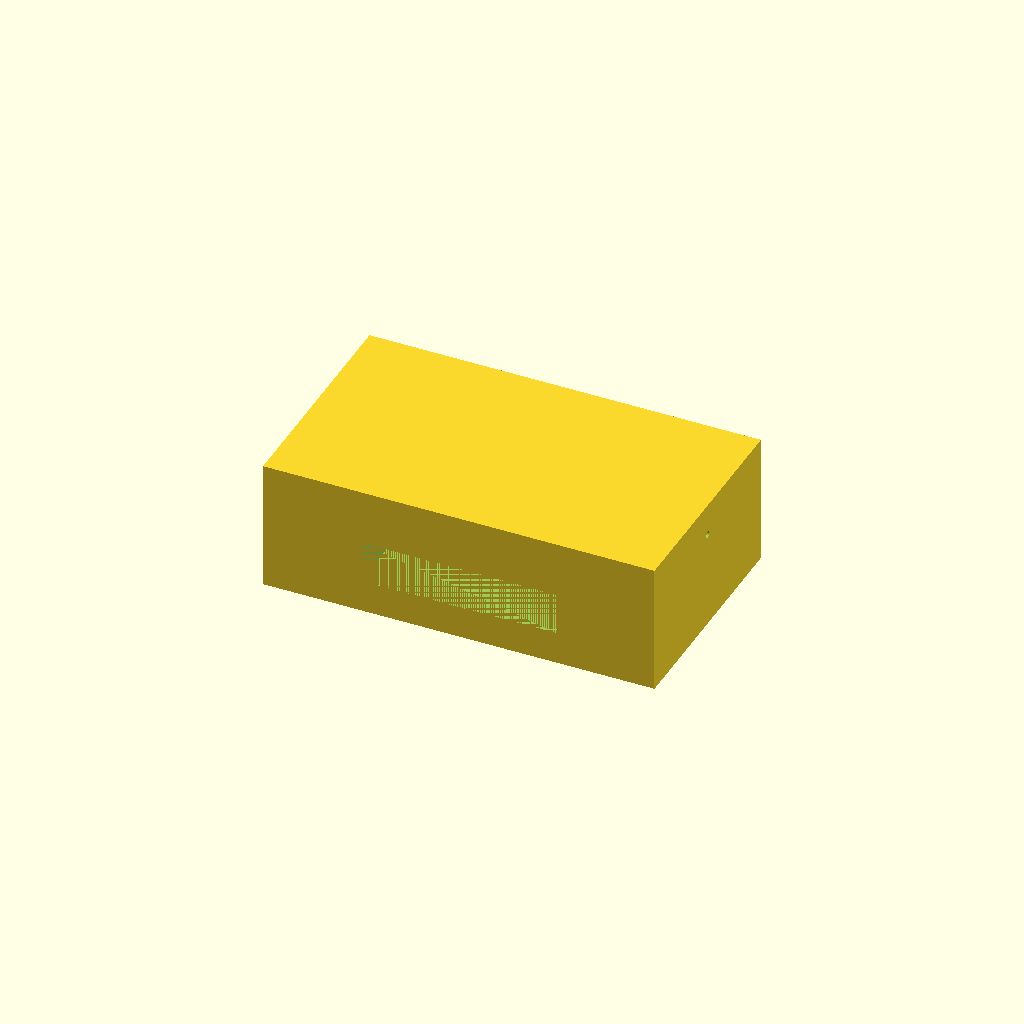
Cell 1 — every parameter at its default value.
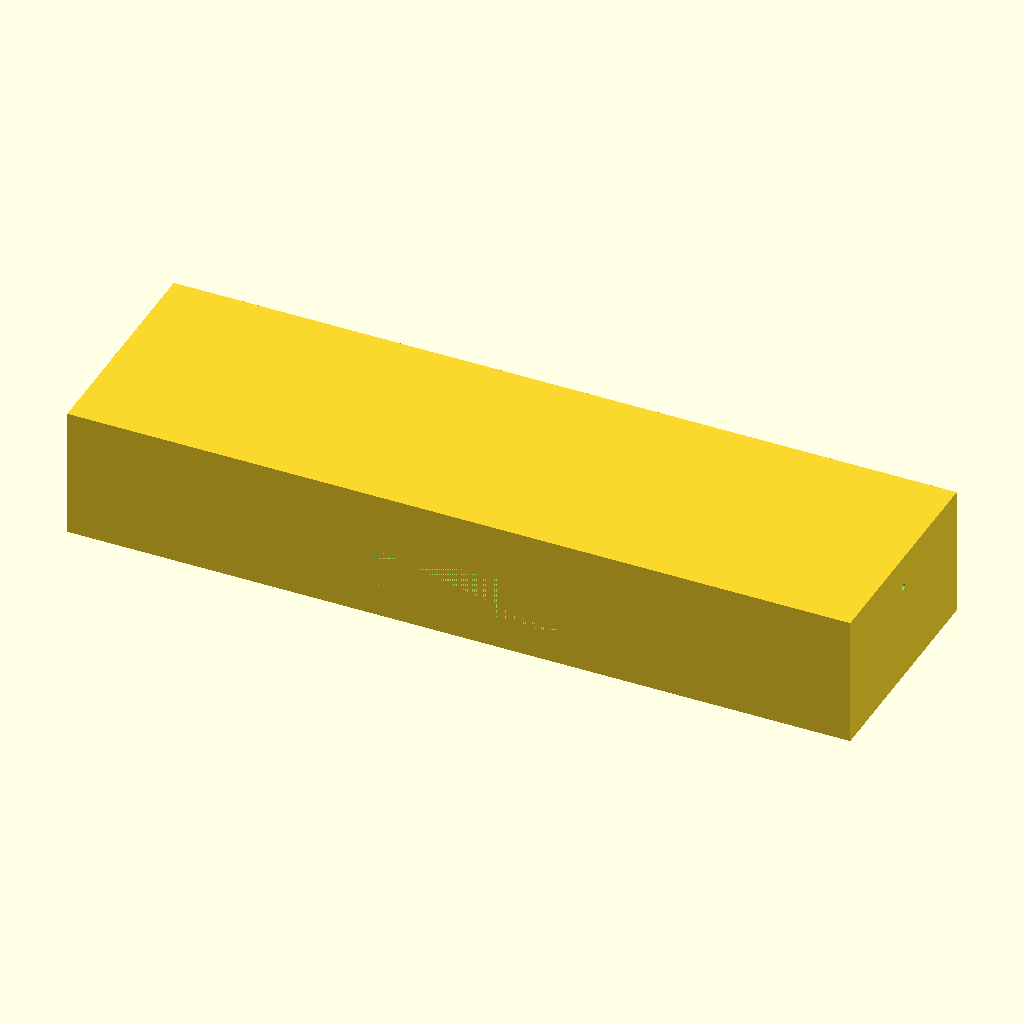
Cell 2: tank_x = 240 (everything else at default).
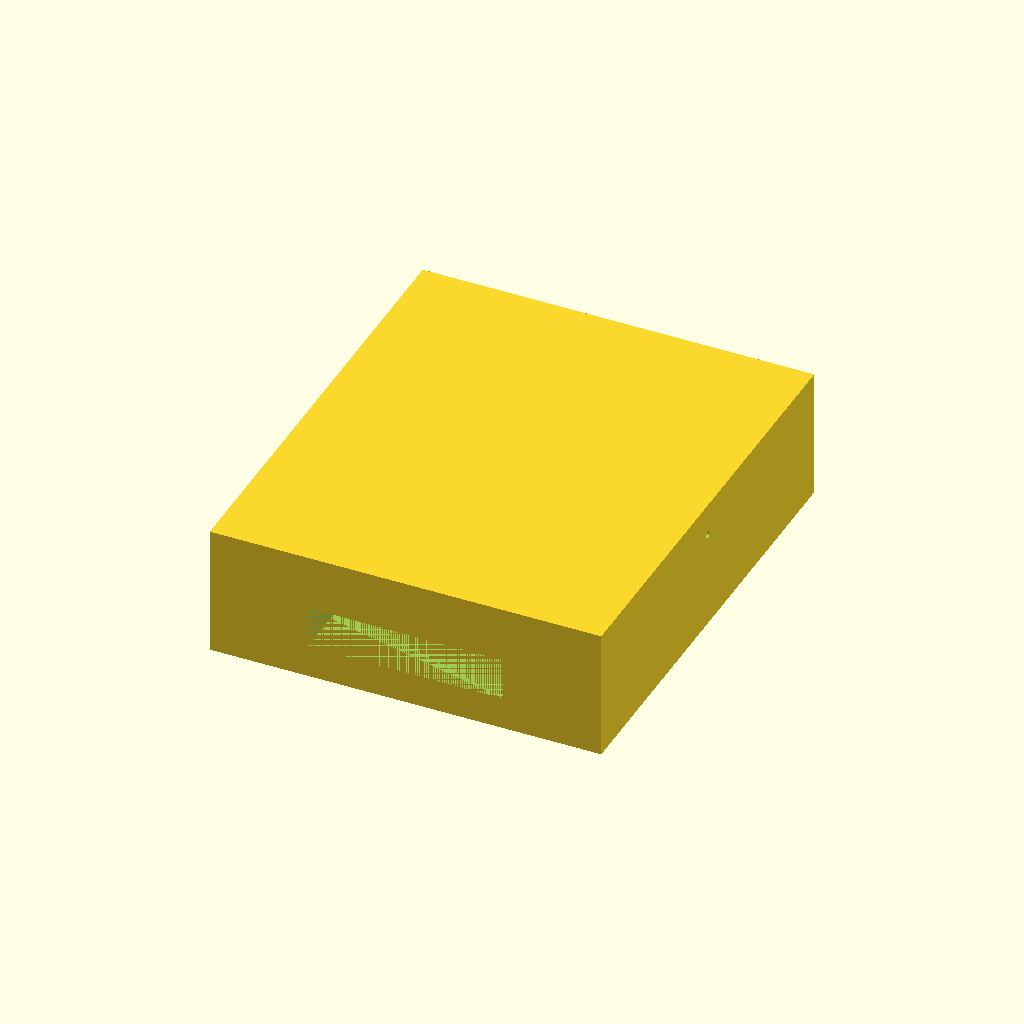
Cell 3: tank_y = 140 (everything else at default).
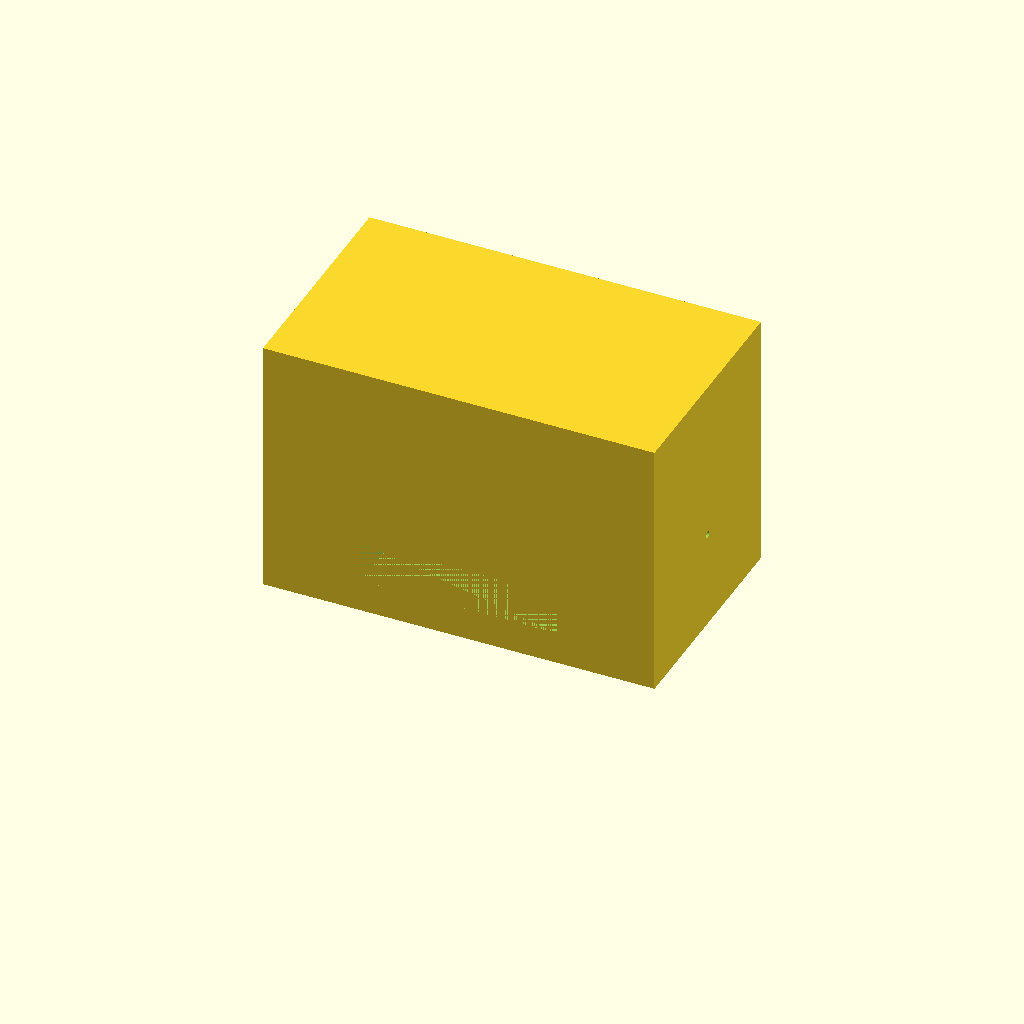
Cell 4: tank_z = 80 (everything else at default).
All cells are drawn from one camera (rotation 55°, 0°, 25°, orthographic, colour scheme Cornfield), so only the parameter changes between them.
The OpenSCAD source (bench/results/gpu-v6-g7/code/scadcoder-v6/mini_gel_tank_s7_a1.scad):
// Mini horizontal gel-electrophoresis buffer tank
// Print orientation: tank rests on XY plane at z = 0, builds upward (+Z)

// ---------------- Parameters ----------------
tank_x      = 120;   // tank outer length (X)
tank_y      = 70;    // tank outer width (Y)
tank_z      = 40;    // tank outer height (Z)
wall        = 3;     // wall thickness
floor       = 3;     // floor thickness (bottom slab)

platform_x  = 60;    // platform length in X (centred)
platform_y  = tank_y; // platform spans full inner width (Y)
platform_top_z = 13; // platform top height above tank floor (z = floor + 10)

hole_d      = 2;     // electrode wire hole diameter
hole_y      = 0;     // hole centre Y position
hole_z      = 30;    // hole centre Z position

eps         = 0.5;   // cutter overshoot past faces
$fn         = 96;    // curve resolution

// ---------------- Derived ----------------
inner_x = tank_x - 2 * wall;   // 114
inner_y = tank_y - 2 * wall;   // 64
inner_z = tank_z - wall;       // 37 (floor included)

// ---------------- Model ----------------
difference() {
    // Tank body: outer block with open top (cut through at z = tank_z)
    translate([-tank_x / 2, -tank_y / 2, 0])
        cube([tank_x, tank_y, tank_z]);

    // Gel tray platform (solid, divides bottom into two chambers)
    translate([-platform_x / 2, -platform_y / 2, platform_top_z - floor])
        cube([platform_x, platform_y, floor + 10]);

    // Electrode wire holes through each end wall, along X
    for (sx = [-1, 1])
        translate([sx * (inner_x / 2 - eps), hole_y, hole_z])
            rotate([0, 90, 0])
                cylinder(d = hole_d, h = inner_x + 2 * eps);
}
Customizer parameters (derived from the source; name, type, default, range or options):
tank_x: number, default 120
tank_y: number, default 70
tank_z: number, default 40
wall: number, default 3
floor: number, default 3
platform_x: number, default 60
platform_top_z: number, default 13
hole_d: number, default 2
hole_y: number, default 0
hole_z: number, default 30
eps: number, default 0.5
